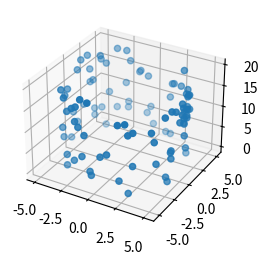

Here is the Python script that generated this plot:
import math
import random

import numpy as np
import matplotlib.pyplot as plt

N = 200


def get_p():
    return 2


def get_control_vars(deterministic=True, size=N, lw=None, up=None):
    if lw is None:
        lw = [0, 0]
    if up is None:
        up = [10, 10]
    if deterministic:
        height = np.linspace(lw[0], up[0], int(math.sqrt(size)))
        radius = np.linspace(lw[1], up[1], int(math.sqrt(size)))
        x_grid, y_grid = np.meshgrid(height, radius)
        return np.vstack([x_grid.ravel(), y_grid.ravel()]).T
    return np.array([[random.random() * (up[i] - lw[i]) + lw[i] for i in range(get_p())] for _ in range(size)])


def generate_cylinder_points(height, radius, sorted, num_points=100, deterministic_scatter=False):
    angles = None
    heights = None
    sqrt_num_points = int(math.ceil(math.sqrt(num_points)))
    num_points = sqrt_num_points ** 2
    if not deterministic_scatter:
        angles = np.random.uniform(0, 2 * np.pi, num_points)
        heights = np.random.uniform(0, height, num_points)
    else:
        angles = np.linspace(0, 2 * np.pi, sqrt_num_points, endpoint=False)
        angles = np.repeat(angles, sqrt_num_points)
        heights = np.linspace(0, height, sqrt_num_points)
        heights = np.repeat(heights, sqrt_num_points)

    x = radius * np.cos(angles)
    y = radius * np.sin(angles)

    points = np.column_stack((x, y, heights))

    if sorted:
        sorted_indices = np.lexsort((points[:, 1], points[:, 0]))
        return points[sorted_indices]
    return points


def generate_rectangle(width, height, sorted, num_points=100, deterministic_scatter=False):
    sqrt_num_points = int(math.ceil(math.sqrt(num_points)))
    y = None
    x = None
    if not deterministic_scatter:
        y = np.random.uniform(0, height, sqrt_num_points)
        x = np.random.uniform(0, width, sqrt_num_points)
    else:
        y = np.linspace(0, height, sqrt_num_points)
        x = np.linspace(0, width, sqrt_num_points)

    points = np.meshgrid(x, y)

    if sorted:
        sorted_indices = np.lexsort((points[:, 1], points[:, 0]))
        return points[sorted_indices]
    return np.array(points)


def add_noise_to_points(points, noise_level=0.1):
    noise = np.random.normal(0, noise_level, points.shape)
    noisy_points = points + noise
    return noisy_points


def plot_points(points):
    fig = plt.figure()
    ax = fig.add_subplot(121, projection='3d')
    ax.scatter(points[:, 0], points[:, 1], points[:, 2])
    plt.show()


def get_flat_array_of_cylinder(points):
    return np.column_stack(points).reshape(-1)


def generate_array_of_cylinders(control_vars, noise_level=0.1, num_points=100, sorted=False,
                                deterministic_scatter=False):
    cylinders = []
    for height, radius in control_vars:
        cylinder = generate_cylinder_points(height, radius, sorted, num_points, deterministic_scatter)
        cylinder = add_noise_to_points(cylinder, noise_level)
        cylinder = get_flat_array_of_cylinder(cylinder)
        cylinders.append(cylinder)
    return np.array(cylinders)


def main():
    cylinder = generate_cylinder_points(20, 5, False, 100)
    cylinder = add_noise_to_points(cylinder)
    plot_points(cylinder)


if __name__ == '__main__':
    main()
